Labelled photos from "Weedcottonberli", an image-classification folder in RituGaba/Weedcottonberli. The possible labels are: cotton, weed.

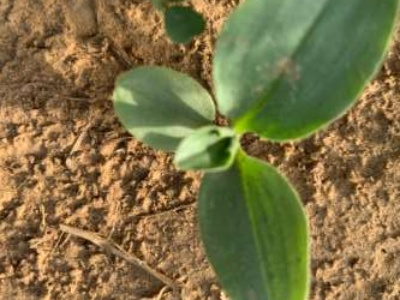
Label: weed

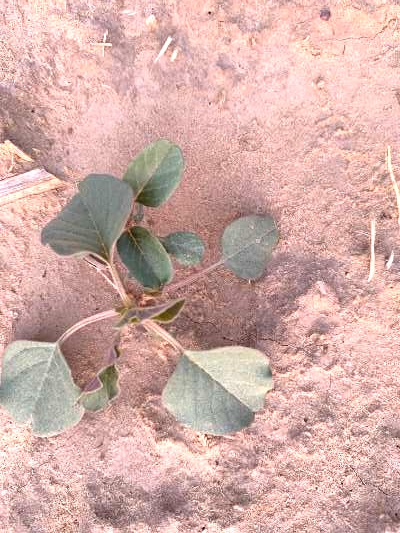
Label: weed

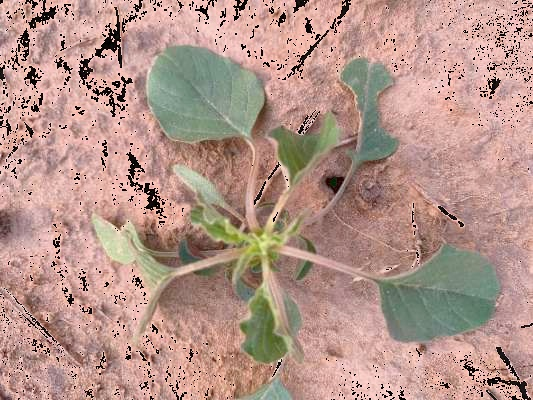
Label: weed

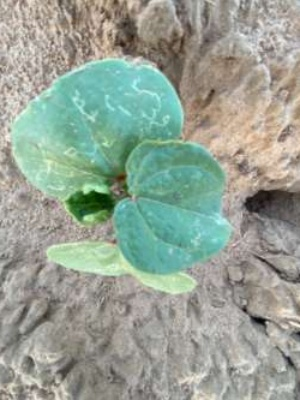
Label: cotton

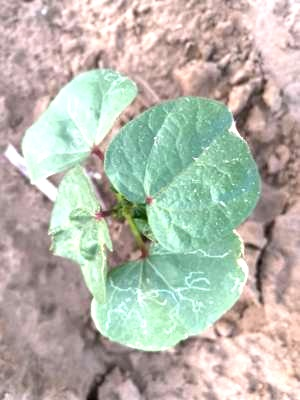
Label: cotton

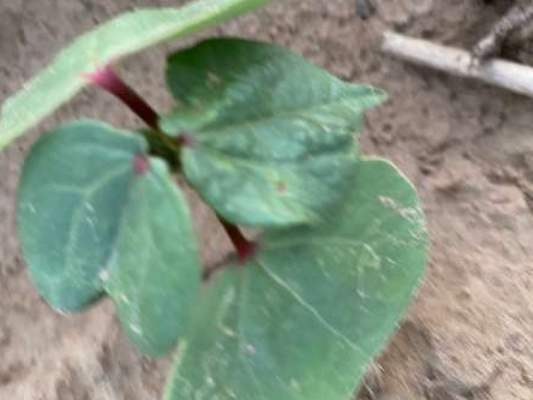
Label: cotton
